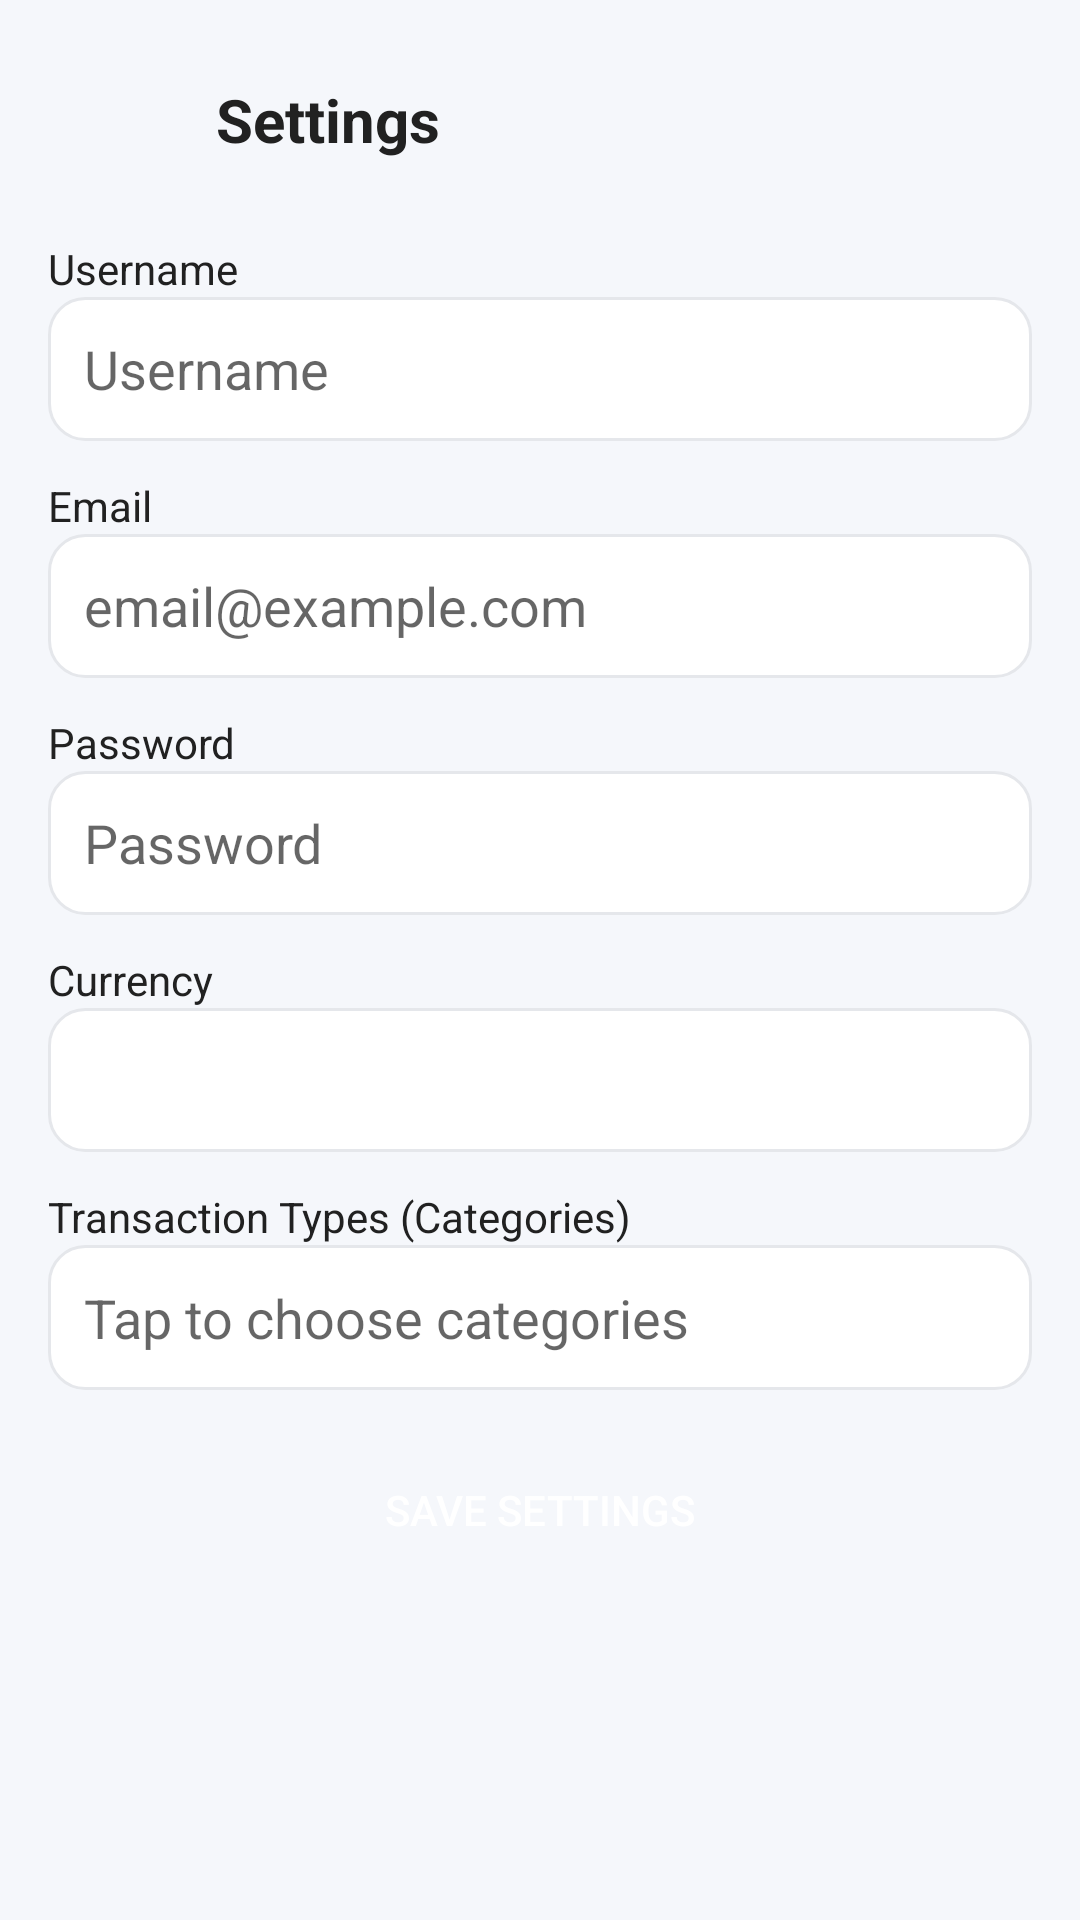

Reconstruct the res/layout file that produces this screen, plus the resources it refers to.
<!-- AndroidManifest.xml: application theme Theme.FinanceTracker -->
<!-- res/layout/activity_settings.xml -->
<?xml version="1.0" encoding="utf-8"?>
<ScrollView xmlns:android="http://schemas.android.com/apk/res/android"
    android:layout_width="match_parent"
    android:layout_height="match_parent"
    android:background="@color/surface">

    <LinearLayout
        android:layout_width="match_parent"
        android:layout_height="wrap_content"
        android:orientation="vertical"
        android:padding="16dp">

        <LinearLayout
            android:layout_width="match_parent"
            android:layout_height="wrap_content"
            android:orientation="horizontal"
            android:gravity="center_vertical"
            android:layout_marginBottom="16dp">

            <ImageButton
                android:id="@+id/btnBackSettings"
                android:layout_width="48dp"
                android:layout_height="48dp"
                android:src="@drawable/ic_arrow_back"
                android:background="?attr/selectableItemBackgroundBorderless"
                android:contentDescription="@string/back"
                android:padding="12dp"
                android:tint="@color/primary" />

            <TextView
                android:layout_width="wrap_content"
                android:layout_height="wrap_content"
                android:text="Settings"
                android:textSize="20sp"
                android:textStyle="bold"
                android:textColor="@color/text_primary"
                android:layout_marginStart="8dp" />

        </LinearLayout>

        
        <TextView
            android:layout_width="wrap_content"
            android:layout_height="wrap_content"
            android:text="Username"
            android:textColor="@color/text_primary" />
        <EditText
            android:id="@+id/etUsername"
            android:layout_width="match_parent"
            android:layout_height="48dp"
            android:background="@drawable/bg_input"
            android:padding="12dp"
            android:hint="Username" />

        <Space android:layout_width="0dp" android:layout_height="12dp" />

        
        <TextView
            android:layout_width="wrap_content"
            android:layout_height="wrap_content"
            android:text="Email"
            android:textColor="@color/text_primary" />
        <EditText
            android:id="@+id/etEmail"
            android:layout_width="match_parent"
            android:layout_height="48dp"
            android:background="@drawable/bg_input"
            android:padding="12dp"
            android:inputType="textEmailAddress"
            android:hint="email@example.com" />

        <Space android:layout_width="0dp" android:layout_height="12dp" />

        
        <TextView
            android:layout_width="wrap_content"
            android:layout_height="wrap_content"
            android:text="Password"
            android:textColor="@color/text_primary" />
        <EditText
            android:id="@+id/etPassword"
            android:layout_width="match_parent"
            android:layout_height="48dp"
            android:background="@drawable/bg_input"
            android:padding="12dp"
            android:inputType="textPassword"
            android:hint="Password" />

        <Space android:layout_width="0dp" android:layout_height="12dp" />

        
        <TextView
            android:layout_width="wrap_content"
            android:layout_height="wrap_content"
            android:text="Currency"
            android:textColor="@color/text_primary" />
        <Spinner
            android:id="@+id/spCurrencySettings"
            android:layout_width="match_parent"
            android:layout_height="48dp"
            android:background="@drawable/bg_input"
            android:padding="8dp" />

        <Space android:layout_width="0dp" android:layout_height="12dp" />

        
        <TextView
            android:layout_width="wrap_content"
            android:layout_height="wrap_content"
            android:text="Transaction Types (Categories)"
            android:textColor="@color/text_primary" />
        <MultiAutoCompleteTextView
            android:id="@+id/multiCategoriesSettings"
            android:layout_width="match_parent"
            android:layout_height="wrap_content"
            android:background="@drawable/bg_input"
            android:padding="12dp"
            android:hint="Tap to choose categories"
            android:focusable="false"
            android:clickable="true" />

        <Space android:layout_width="0dp" android:layout_height="16dp" />

        <Button
            android:id="@+id/btnSaveSettings"
            android:layout_width="match_parent"
            android:layout_height="48dp"
            android:text="Save Settings"
            android:textColor="@color/white"
            android:background="@drawable/bg_primary_button" />

    </LinearLayout>

</ScrollView>
<!-- resources referenced by this layout -->
<resources>
  <color name="primary">#6C63FF</color>
  <color name="surface">#F5F7FB</color>
  <color name="text_primary">#212121</color>
  <color name="white">#FFFFFF</color>
  <!-- drawable bg_input (drawable) -->
  <?xml version="1.0" encoding="utf-8"?>
  <shape xmlns:android="http://schemas.android.com/apk/res/android">
      <solid android:color="@color/white"/>
      <stroke android:width="1dp" android:color="@color/outline"/>
      <corners android:radius="12dp"/>
  </shape>
  <string name="back">Back</string>
  <style name="Theme.FinanceTracker" parent="Theme.MaterialComponents.DayNight.NoActionBar">
          <item name="colorPrimary">@color/primary</item>
          <item name="colorPrimaryVariant">@color/primary_dark</item>
          <item name="colorOnPrimary">@color/white</item>
          <item name="android:statusBarColor" tools:targetApi="l">@color/primary_dark</item>
      </style>
  <color name="outline">#E5E7EB</color>
  <color name="primary_dark">#5B55E6</color>
</resources>
